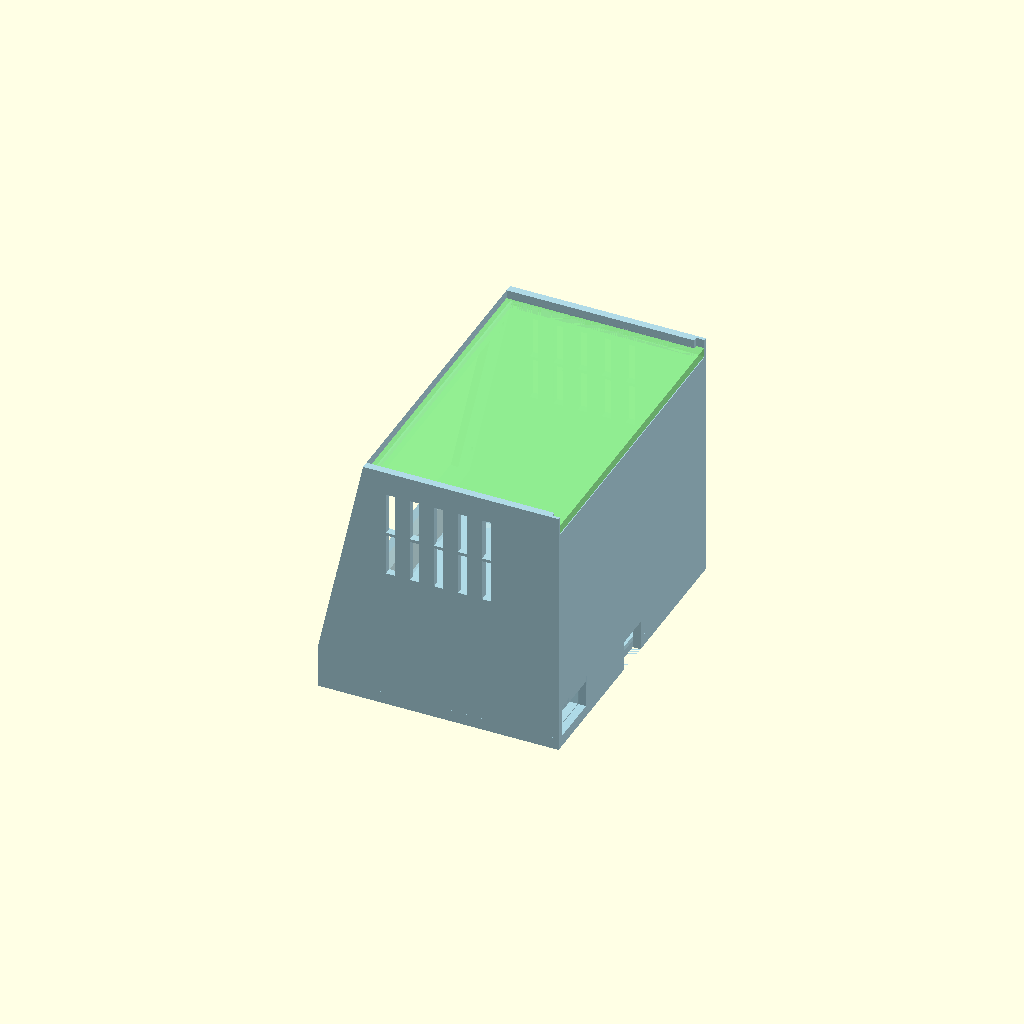
Cell 1: the model at its default parameters.
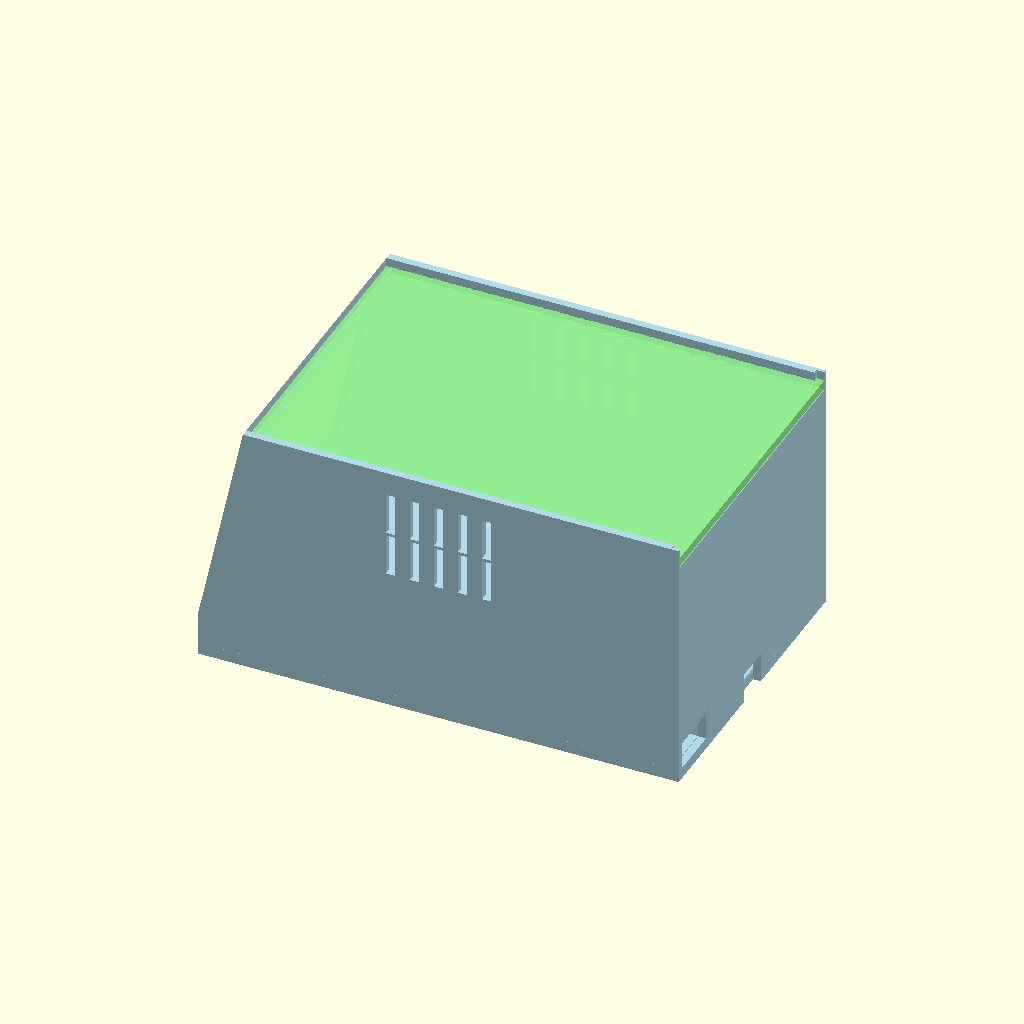
Cell 2: case_w = 160 (everything else at default).
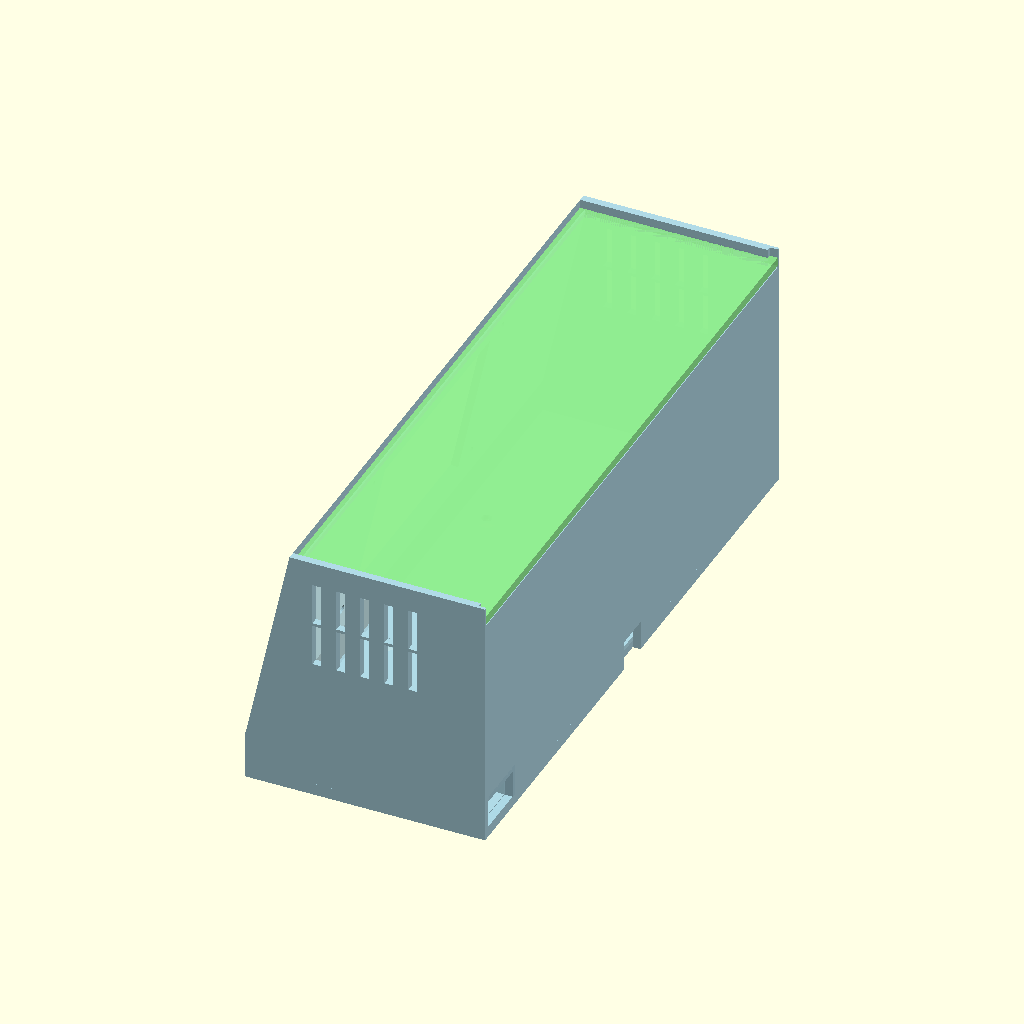
Cell 3: the same model with case_d = 210.
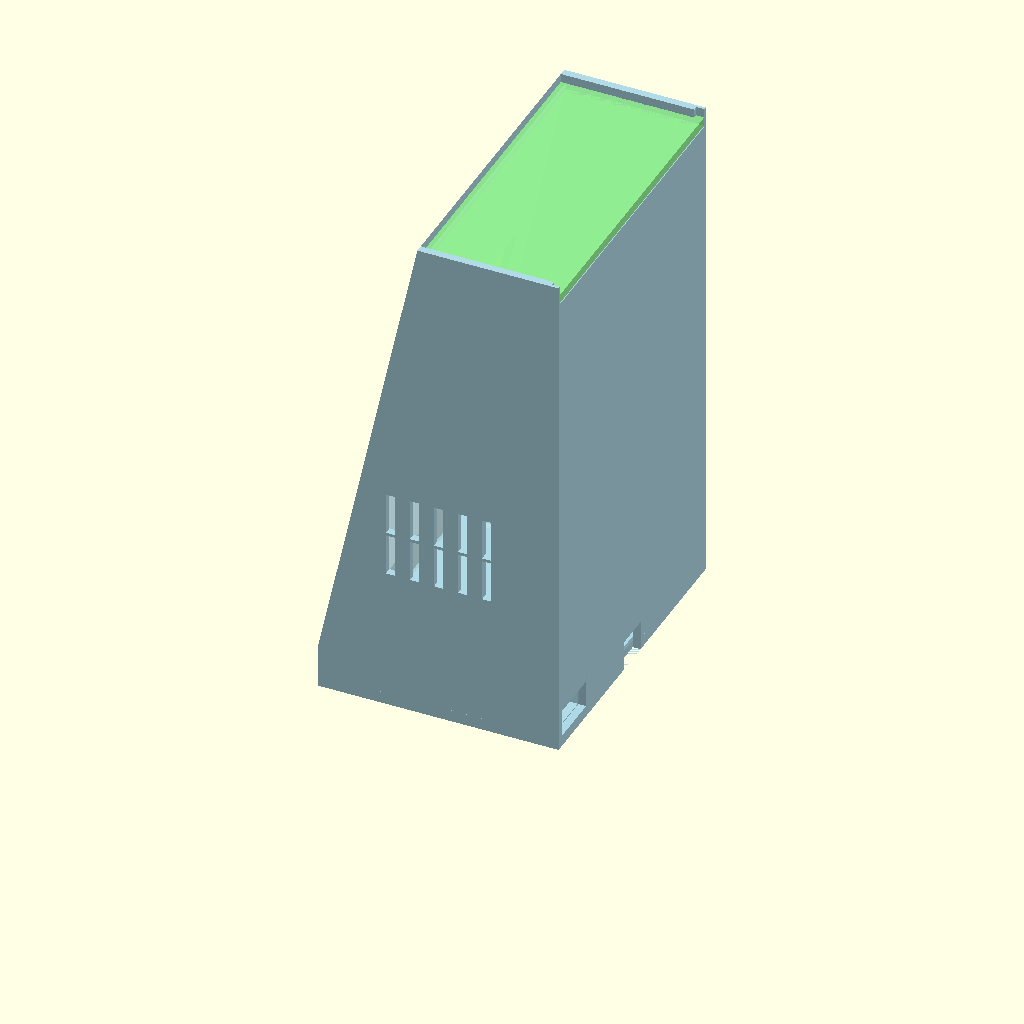
Cell 4 — case_h set to 170, the other parameters unchanged.
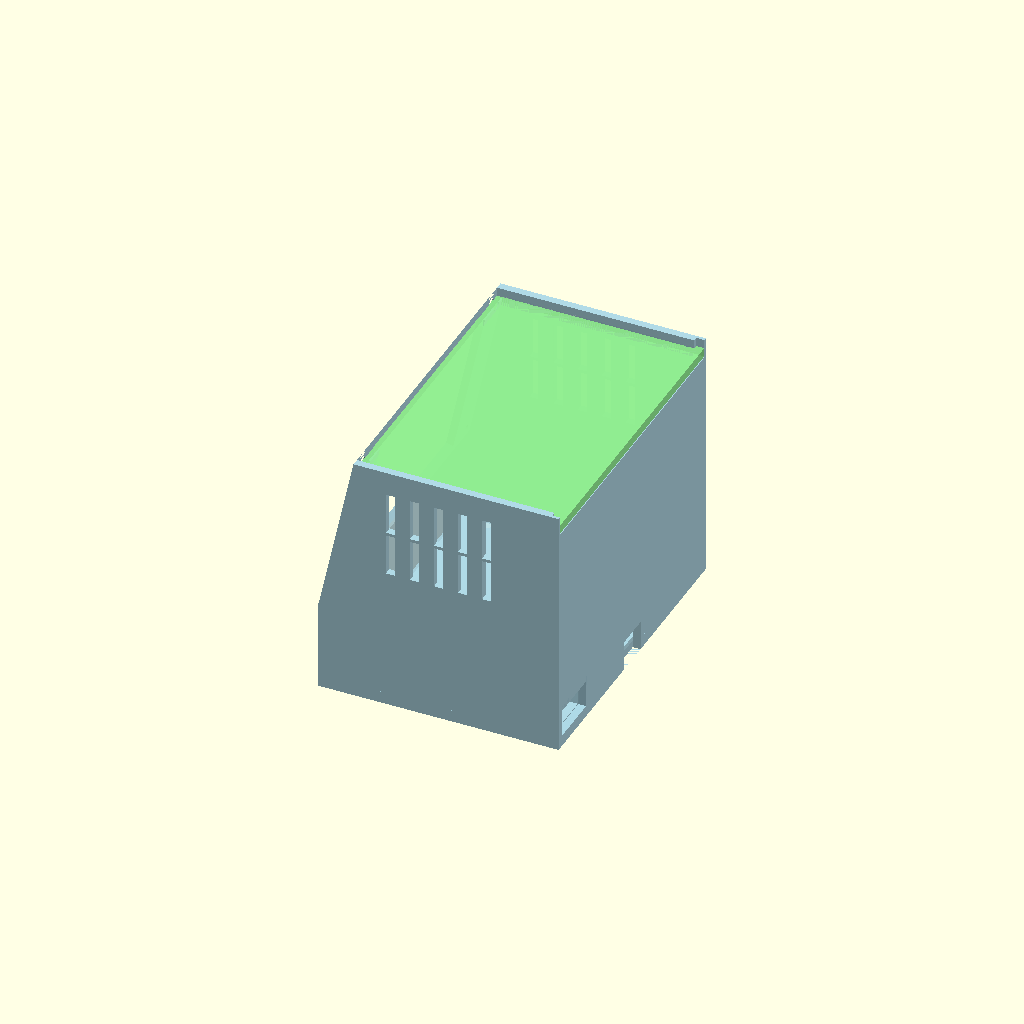
Cell 5 — front_h set to 30, the other parameters unchanged.
All cells are drawn from one camera (rotation 55°, 0°, 25°, orthographic, colour scheme Cornfield), so only the parameter changes between them.
The OpenSCAD source (cases/display_case.scad):
// Display Unit Case for LDG Controller
//
// One continuous case on the same 80 x 105 footprint as the remote case, but
// oriented with the 105mm side across the front so the 3.5in TFT fits
// landscape.  The ESP32, PowerPole, and display share one cavity.
//
// Front (-X): tilted-back display face.  The TFT PCB mounts to the inside of
// the front wall; only the screen aperture is cut through, so there is no
// large hidden opening behind the bezel.
// Back (+X):  PowerPole at the bottom and the tuner cable entry/clamp.
//
// The bottom electronics reuse the remote case's proven floor/PP modules.
// A top lid covers the single cavity.

include <common.scad>
use <nodisplay_case.scad>

$fn = 50;

// ============================================================================
// CASE
// ============================================================================
case_w = 80;      // X: front-to-back depth
case_d = 105;     // Y: left-to-right width (display width)
case_h = 85;      // Z: total height (display sits ~15mm above the ESP)
front_h = 15;     // vertical front face below the display slope
display_floor_t = 4.0;   // flat floor; deep enough to trap the M3 nuts
tilt = 12;        // display face lean-back angle
corner_r = 3;

front_top_x = -case_w/2 + (case_h - front_h) * tan(tilt);   // -25.1
slope_len   = (case_h - front_h) / cos(tilt);               // 71.6
screen_cy   = slope_len / 2;                                // slope-frame center

// ============================================================================
// DISPLAY
// ============================================================================
screen_open_w = 75;    // active area is 73.4 x 49.0
screen_open_h = 51;
standoff_h    = 4;
standoff_od   = 6;
standoff_pilot_d = 2.5;

// Landscape: the 91.97mm hole spacing is across the case width.
tft_hole_x = tft_hole_spacing_x;   // 91.97 across
tft_hole_y = tft_hole_spacing_y;   // 49.99 up/down the slope

// ============================================================================
// TOP LID / CABLE CLAMP
// ============================================================================
top_lid_t = 3;
top_lid_x0 = front_top_x;
top_lid_len = case_w/2 - front_top_x;     // 65.1

lid_front_x = top_lid_x0 - 0.3;                   // front edge sits in the notch
lid_len     = case_w/2 - lid_front_x;             // 65.4
slot_depth  = 1.5;
lid_w       = case_d - 2*wall + 2*slot_depth;     // 103, edges in the slots
lid_z0      = case_h - 6;
lid_t       = 3;
slot_h      = lid_t + 0.2;
front_slot_x = lid_front_x;

// ============================================================================
// HELPERS
// ============================================================================
// Extrude a 2D (X,Z) profile along Y.  World mapping: profile-x -> world X,
// profile-y -> world Z, extrusion -> world Y.
module extrude_profile_y(width) {
    multmatrix([
        [1, 0, 0, 0],
        [0, 0, 1, 0],
        [0, 1, 0, 0],
        [0, 0, 0, 1]
    ])
        linear_extrude(height = width, center = true, convexity = 10)
            children();
}

// Local frame on the front display face:
//   +X = across the case (world Y)
//   +Y = up the slope
//   +Z = inward (into the case); outside/front is -Z
module on_slope() {
    translate([-case_w/2, 0, front_h])
        multmatrix([
            [0, sin(tilt), cos(tilt), 0],
            [1, 0, 0, 0],
            [0, cos(tilt), -sin(tilt), 0],
            [0, 0, 0, 1]
        ])
            children();
}

// ============================================================================
// SHELL
// ============================================================================
outer_profile = [
    [-case_w/2, 0],
    [ case_w/2, 0],
    [ case_w/2, case_h],
    [ front_top_x, case_h],
    [-case_w/2, front_h]
];

module case_outer() {
    extrude_profile_y(case_d)
        polygon(outer_profile);
}

module case_inner() {
    // Start the cavity at the flat floor top so the floor is thick enough to
    // trap the M3 nuts without printed standoff bosses.
    intersection() {
        extrude_profile_y(case_d - 2*wall)
            offset(delta = -wall)
                polygon(outer_profile);
        translate([-case_w, -case_d, display_floor_t])
            cube([2*case_w, 2*case_d, case_h + 5]);
    }
}

module top_opening() {
    translate([front_top_x, -(case_d/2 - wall), case_h - wall - 1])
        cube([case_w/2 - wall - front_top_x,
              case_d - 2*wall,
              wall + 2]);
}

module side_lid_slots() {
    // Notches in the side walls.  The lid edges run in these, so the lid is
    // captured top and bottom even when the case is turned over.
    for (side = [-1, 1]) {
        y0 = side > 0 ? case_d/2 - wall : -case_d/2 + wall - slot_depth;
        translate([lid_front_x, y0, lid_z0 - 0.1])
            cube([lid_len, slot_depth, slot_h]);
    }
}

module front_lid_slot() {
    // Matching notch in the front slope wall; the front edge of the lid
    // slides into it and it acts as the forward stop.
    // Cut into the inside face of the front wall; the outer wall remains.
    translate([front_slot_x, -lid_w/2, lid_z0 - 0.1])
        cube([slot_depth, lid_w, slot_h]);
}

module back_lid_opening() {
    // The back is open across the lid width so the lid can be slid in and out.
    translate([case_w/2 - wall - 0.1, -lid_w/2, lid_z0 - 0.4])
        cube([wall + 0.2, lid_w, case_h - lid_z0 + 0.6]);
}

// ============================================================================
// DISPLAY MOUNT (front screws)
// ============================================================================
module screen_opening() {
    on_slope()
        translate([0, screen_cy, wall/2])
            cube([screen_open_w, screen_open_h, wall + 0.2], center = true);
}

// The TFT sits against the inside of the front wall.  M3 screws come from
// the front, through these holes and the PCB, into standoffs in the PCB
// mounting holes.  No printed standoffs or spacers.
module display_front_mounts() {
    on_slope()
        for (sx = [-1, 1], sy = [-1, 1])
            translate([sx * tft_hole_x/2,
                       screen_cy + sy * tft_hole_y/2, wall/2])
                cylinder(d = m3_dia, h = wall + 0.2, center = true, $fn = 24);
}

module display_front_counterbores() {
    on_slope()
        for (sx = [-1, 1], sy = [-1, 1])
            translate([sx * tft_hole_x/2,
                       screen_cy + sy * tft_hole_y/2, -1.5])
                cylinder(d = m3_head_dia, h = 1.7, $fn = 24);
}

// ============================================================================
// BACK CABLE ENTRY / FLOOR CLAMP
// ============================================================================
cable_notch_w = 12;
cable_notch_h = 10;

module cable_notch_floor() {
    translate([case_w/2 - wall - 0.1, -cable_notch_w/2, 0])
        cube([wall + 0.2, cable_notch_w, cable_notch_h]);
}

module board_nut_pockets() {
    for (pos = screw_positions()) {
        translate([pos[0], pos[1], -0.1])
            nut_trap(m3_nut_dep + 0.1);
        translate([pos[0], pos[1], m3_nut_dep])
            cylinder(d = m3_dia,
                     h = display_floor_t - m3_nut_dep + 0.2, $fn = 24);
    }
}

module floor_clamp_nut_traps() {
    for (y = [-8, 8]) {
        translate([case_w/2 - 10, y, -0.1])
            nut_trap(m3_nut_dep + 0.1);
        translate([case_w/2 - 10, y, m3_nut_dep])
            cylinder(d = m3_dia,
                     h = display_floor_t - m3_nut_dep + 0.2, $fn = 24);
    }
}

module floor_cable_clamp() {
    translate([case_w/2 - 10, 0, display_floor_t])
        rotate([0, 0, 90])
            rotate([180, 0, 0])
                strain_relief_clamp(side = 0);
}

// ============================================================================
// VENTS / FEET
// ============================================================================
module side_vents() {
    for (side = [-1, 1], z = [55, 70], i = [-2 : 2])
        translate([i * 8, side * (case_d/2 - wall/2), z])
            cube([3, wall + 0.1, 14], center = true);
}

module feet() {
    for (x = [-1, 1], y = [-1, 1])
        translate([x * (case_w/2 - 8),
                   y * (case_d/2 - 15), -0.1])
            rubber_foot(6, 1);
}

// ============================================================================
// TOP LID
// ============================================================================
module top_lid() {
    // Plain friction-fit plate.  Its edges slide into the side and front
    // notches from the open back; no screws, flange, or lip.
    translate([lid_front_x, -lid_w/2, lid_z0])
        cube([lid_len, lid_w, lid_t]);
}


// ============================================================================
// CASE
// ============================================================================
module display_case() {
    difference() {
        union() {
            // Hollow the shell first.
            difference() {
                case_outer();
                case_inner();
                top_opening();
            }

            // Bottom features and display mount live in the same cavity.
            powerpole_enclosure(display_floor_t);
        }

        board_nut_pockets();
        powerpole_mating_hole(display_floor_t);
        powerpole_retention_pin(display_floor_t);
        powerpole_wire_passage(display_floor_t);

        screen_opening();
        display_front_mounts();
        display_front_counterbores();

        cable_notch_floor();
        floor_clamp_nut_traps();

        side_vents();
        feet();

        side_lid_slots();
        front_lid_slot();
        back_lid_opening();
    }
}

// ============================================================================
// ASSEMBLY
// ============================================================================
module display_assembly() {
    color("LightBlue", 0.8) display_case();
    color("LightGreen", 0.85)
        translate([0, 0, 0])
            top_lid();
    color("Orange", 0.9) floor_cable_clamp();
}

// ============================================================================
// RENDER SELECTION
// ============================================================================

display_assembly();
// display_case();
// top_lid();
// floor_cable_clamp();
Parameter table extracted from the source (name, type, default, range or options):
case_w: number, default 80
case_d: number, default 105
case_h: number, default 85
front_h: number, default 15
display_floor_t: number, default 4
tilt: number, default 12
corner_r: number, default 3
screen_open_w: number, default 75
screen_open_h: number, default 51
standoff_h: number, default 4
standoff_od: number, default 6
standoff_pilot_d: number, default 2.5
top_lid_t: number, default 3
slot_depth: number, default 1.5
lid_t: number, default 3
